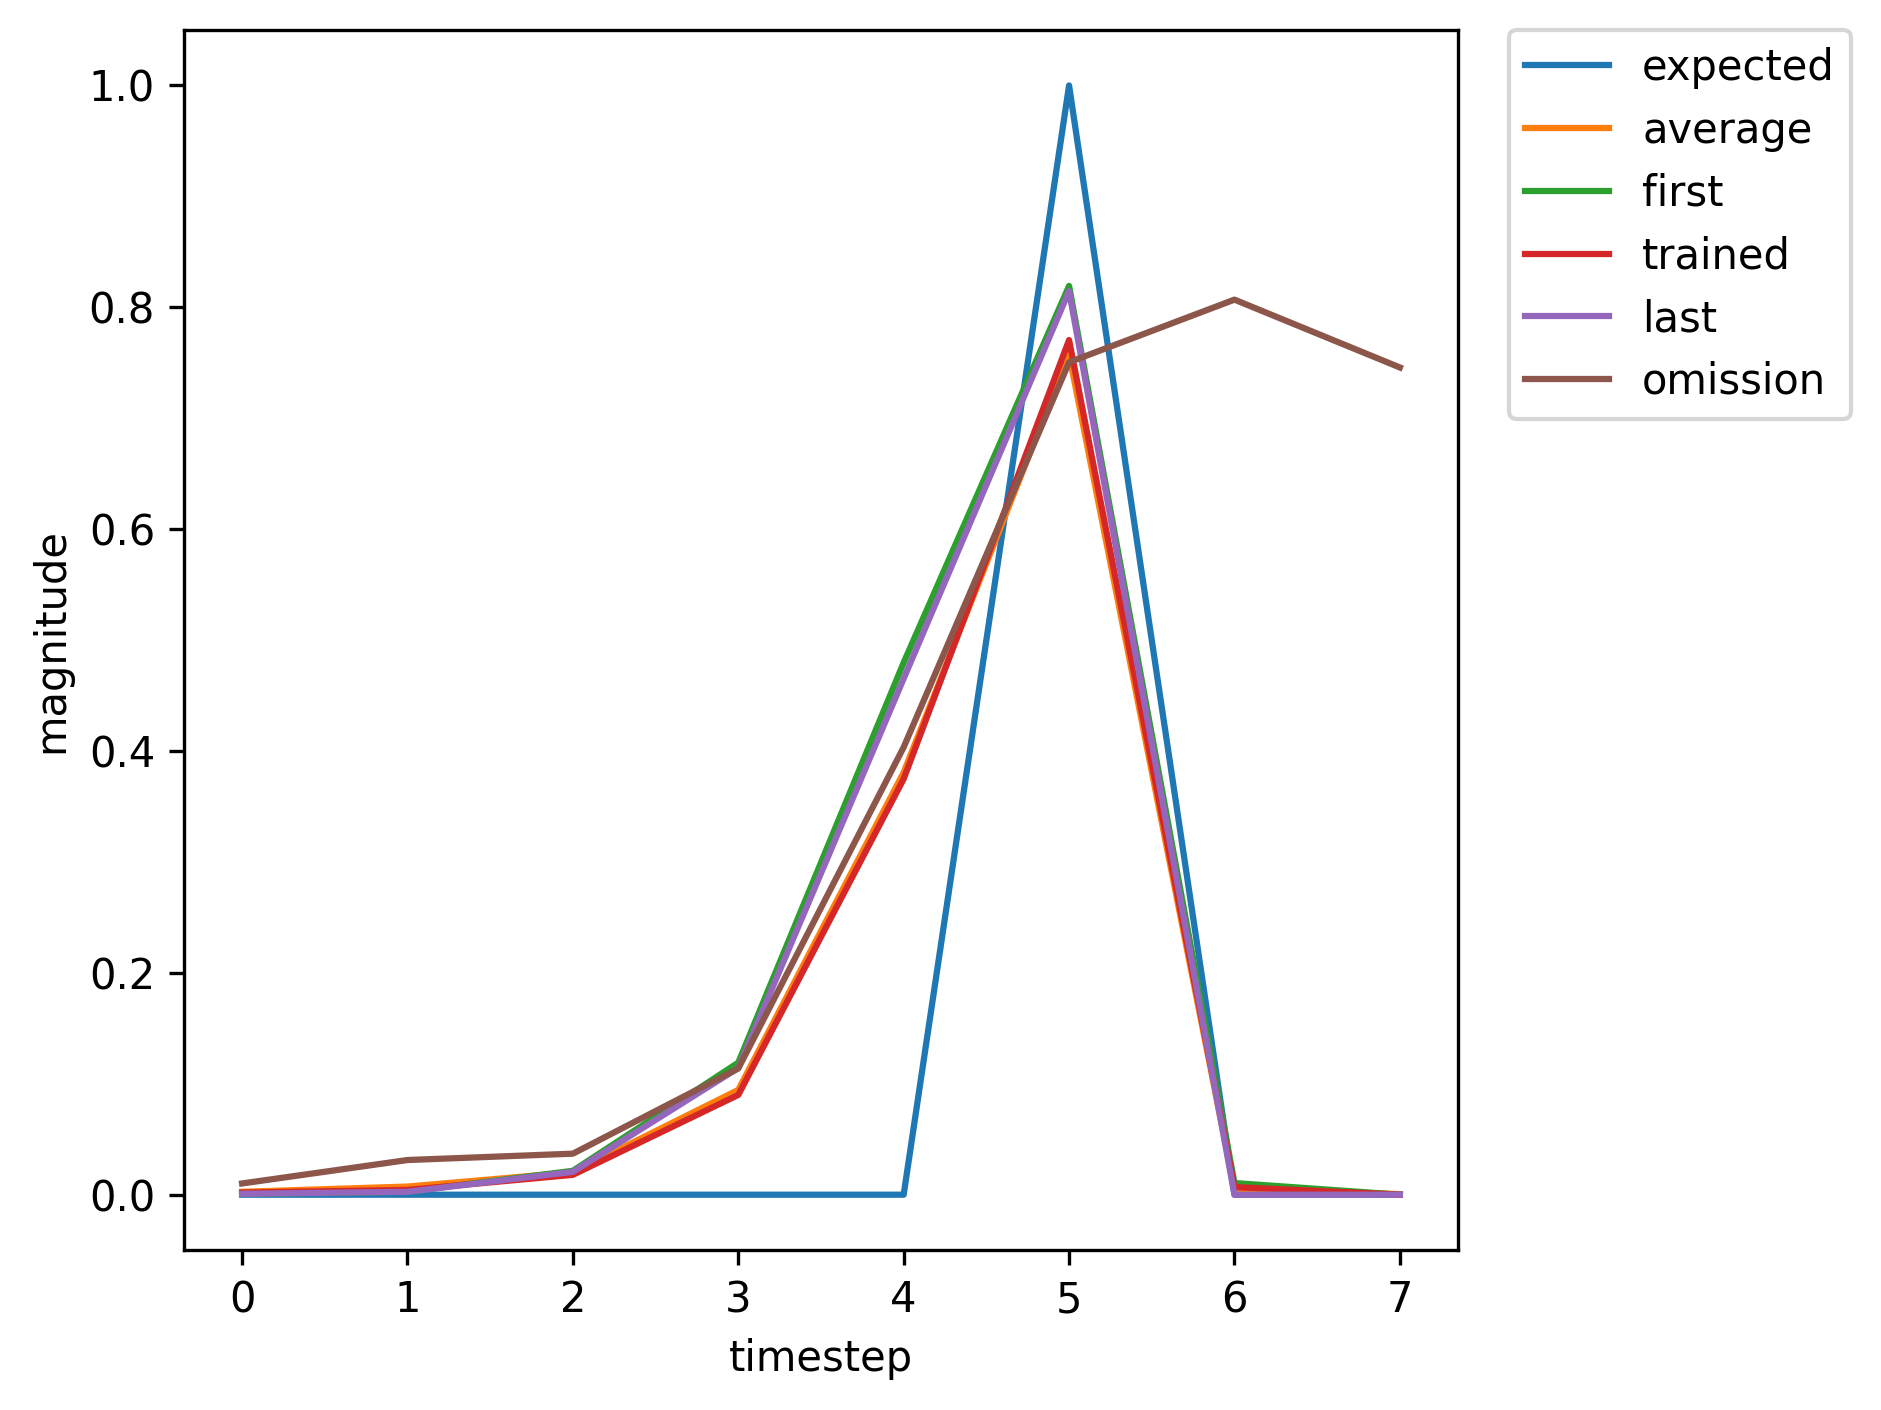

The table this chart was drawn from, first rows:
, input, expected_output, network_output
0, 1, 0, 0.000807
1, 0, 0, 0.002699
2, 0, 0, 0.02156
3, 0, 0, 0.1191
4, 0, 0, 0.4797
5, 2, 1, 0.8193
6, 0, 0, 0.01052
7, 1, 0, 0.001918
8, 0, 0, 0.0044
9, 0, 0, 0.018
10, 0, 0, 0.09014
11, 0, 0, 0.3753
12, 2, 1, 0.7707
13, 1, 0, 0.006854
14, 0, 0, 0.01937
15, 0, 0, 0.02264
16, 0, 0, 0.07042
17, 0, 0, 0.261
18, 2, 1, 0.6564
19, 0, 0, 0.003155
20, 1, 0, 0.000853
21, 0, 0, 0.002213
22, 0, 0, 0.01476
23, 0, 0, 0.07746
24, 0, 0, 0.3295
25, 2, 1, 0.7455
26, 0, 0, 0.006051
27, 1, 0, 0.001276
28, 0, 0, 0.00306
29, 0, 0, 0.0165
30, 0, 0, 0.08529
31, 0, 0, 0.3591
32, 2, 1, 0.7631
33, 0, 0, 0.006649
34, 0, 0, 0.001342
35, 1, 0, 0.0008137
36, 0, 0, 0.002636
37, 0, 0, 0.02078
38, 0, 0, 0.1148
39, 0, 0, 0.4672
40, 2, 1, 0.8153
41, 0, 0, 0.01019
42, 1, 0, 0.001872
43, 0, 0, 0.004302
44, 0, 0, 0.01792
45, 0, 0, 0.08997
46, 0, 0, 0.3748
47, 2, 1, 0.7705
48, 0, 0, 0.006856
49, 1, 0, 0.001357
50, 0, 0, 0.003183
51, 0, 0, 0.01633
52, 0, 0, 0.08374
53, 0, 0, 0.3526
54, 2, 1, 0.759
55, 0, 0, 0.006455
56, 1, 0, 0.001316
57, 0, 0, 0.003118
58, 0, 0, 0.0164
59, 0, 0, 0.0844
... 311 more rows
